Run: headless pygame with SDL's dummy video driver; simulated clock (each Clock.tick advances the game by its frame time, no real sleeping); random seed 0; keys injected as events and as key.get_pressed() state; no mouse input.
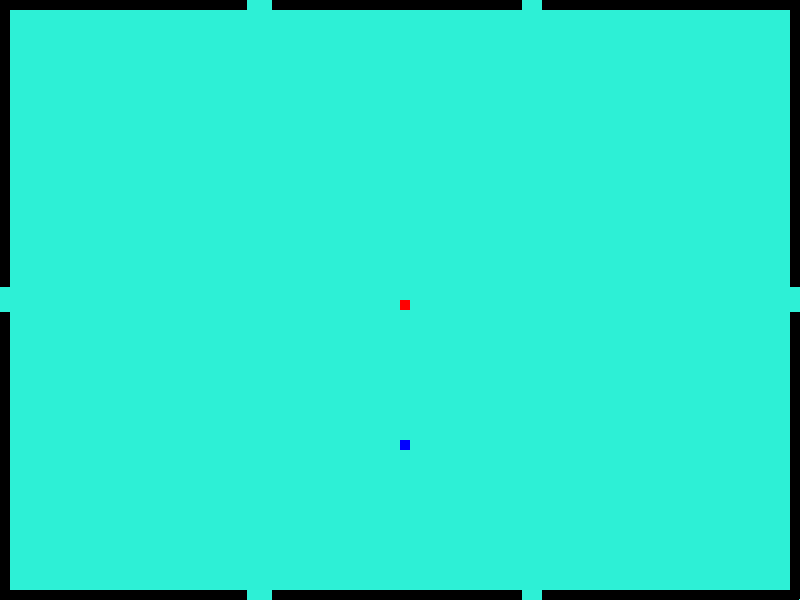
Frame 1 of 4 · flips 1–60 · no input
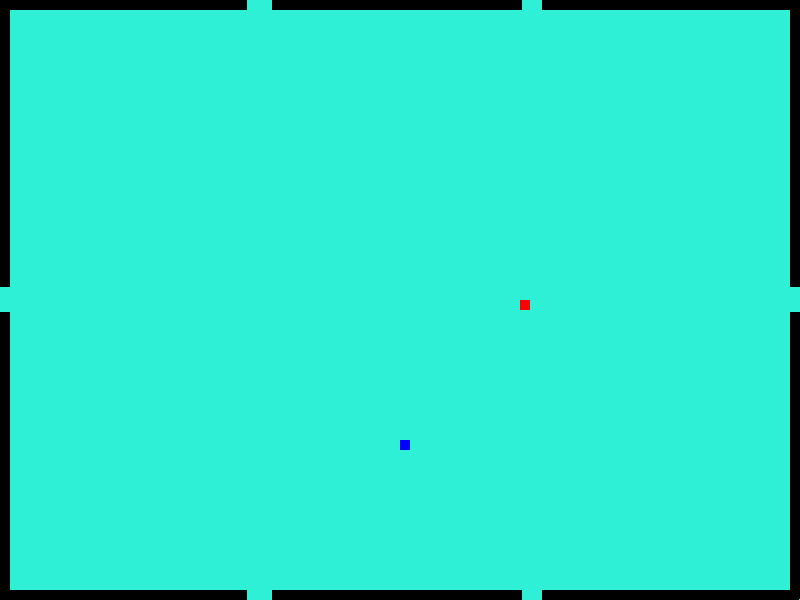
Frame 2 of 4 · flips 61–180 · tapped SPACE, RETURN · held RIGHT (→), D
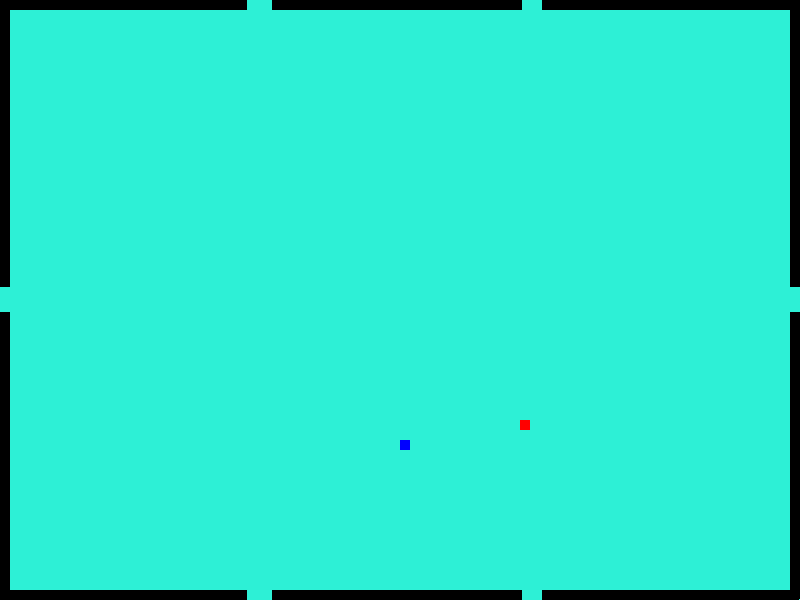
Frame 3 of 4 · flips 181–300 · held DOWN (↓), S
Frame 4 of 4 · flips 301–420 · held LEFT (←), A, UP (↑), W · screen same as frame 2, image omitted

The pygame program that drew these frames:

import pygame
import time
import random 
x = pygame.init()

white = (255,255,255)
red = (255,0,0)
green = (0,255,0)
bg = (45,240,214)
black = (0,0,0)
blue = (0,0,255)
color1=(154,216,247)
color2=(218,176,11)

display_width = 800
display_height = 600

gameDisplay = pygame.display.set_mode((display_width,display_height))
pygame.display.set_caption('GK GAME')





clock =pygame.time.Clock()
FPS = 80
block_size = 10
font = pygame.font.SysFont("Comic Sans MS", 25)
def snake(block_size, snakelist):
    for XnY in snakelist:
        
        gameDisplay.fill(red, rect=[XnY[0],XnY[1],10,10])
    
def message_to_screen(msg,color):
    screen_text = font.render(msg, True, color)
    gameDisplay.blit(screen_text, [200,display_height/2])
    
def gameLoop():
    gameExit=False
    gameOver=False
    lead_x = display_width/2
    lead_y = display_height/2
    lead_x_change = 0
    lead_y_change = 0
    snakelist=[]
    snakelength = 1
    randAppleX = round(random.randrange(10, display_width-10)/10.0)*10.0
    randAppleY = round(random.randrange(10, display_height-10)/10.0)*10.0
    
    while not gameExit:

        while gameOver == True:
            gameDisplay.fill(color1)
            message_to_screen("You LOSE!! Wanna try again? Press  y/n",color2)
            pygame.display.update()
            for event in pygame.event.get():
               if event.type == pygame.KEYDOWN:
                    if event.key == pygame.K_y:
                        gameLoop()
                    if event.key == pygame.K_n:
                        gameExit=True
                        gameOver=False
                    
        
        for event in pygame.event.get():
            if event.type == pygame.QUIT:
                gameExit=True
            if event.type == pygame.KEYDOWN:
                if event.key == pygame.K_LEFT:
                    lead_x_change = -2
                    lead_y_change = 0
                elif event.key == pygame.K_RIGHT:
                    lead_x_change = 2
                    lead_y_change = 0
                elif event.key == pygame.K_UP:
                    lead_y_change = -2
                    lead_x_change = 0
                elif event.key == pygame.K_DOWN:
                    lead_y_change = 2
                    lead_x_change = 0
            
           
                    
        lead_x += lead_x_change
        lead_y += lead_y_change
        gameDisplay.fill(bg)
        pygame.draw.rect(gameDisplay, blue, (randAppleX,randAppleY,10,10))
        
        snakehead=[]
        snakehead.append(lead_x)
        snakehead.append(lead_y)
        
        snakelist.append(snakehead)
        if len(snakelist) > snakelength:
            del snakelist[0]
        for eachSegment in snakelist[:-1]:
            if eachSegment == snakehead:
                gameOver = True
        snake(block_size, snakelist)
        gameDisplay.fill(black, rect=[0,0,10,287.5])
        gameDisplay.fill(black, rect=[0,312.5,10,287.5])
        gameDisplay.fill(black, rect=[790,0,10,287.5])
        gameDisplay.fill(black, rect=[790,312.5,10,287.5])
        
        gameDisplay.fill(black, rect=[0,0,247.5,10])
        gameDisplay.fill(black, rect=[272.5,0,250,10])
        gameDisplay.fill(black, rect=[542.5,0,257.5,10])
        gameDisplay.fill(black, rect=[0,590,247.5,10])
        gameDisplay.fill(black, rect=[272.5,590,250,10])
        gameDisplay.fill(black, rect=[542.5,590,257.5,10])
        if lead_x > 800 and lead_y > 287.5 and lead_y < 312.5:
            lead_x = 0
        if lead_x < 0 and lead_y > 287.5 and lead_y < 312.5:
            lead_x = 800
        if lead_x > 247.5 and lead_x < 272.5 and lead_y < 0:
            lead_y = 600
        if lead_x > 247.5 and lead_x < 272.5 and lead_y > 600:
            lead_y = 0
        if lead_x > 522.5 and lead_x < 542.5 and lead_y < 0:
            lead_y = 600
        if lead_x > 522.5 and lead_x < 542.5 and lead_y > 600:
            lead_y = 0

        if lead_x < 10 and lead_y < 287.5 :
            gameOver = True
        elif lead_x < 10 and lead_y > 312.5:
            gameOver = True
        elif lead_x > 790 and lead_y < 287.5:
            gameOver = True
        elif lead_x > 790 and lead_y > 312.5:
            gameOver = True
        elif lead_x < 247.5 and lead_y < 10:
            gameOver = True
        elif lead_x > 272.5 and lead_x < 522.5 and lead_y < 10:
            gameOver = True
        elif lead_x > 542.5 and lead_x < 800 and lead_y < 10:
            gameOver = True
        elif lead_x < 247.5 and lead_y > 590:
            gameOver = True
        elif lead_x > 272.5 and lead_x < 522.5 and lead_y > 590:
            gameOver = True
        elif lead_x > 542.5 and lead_x < 800 and lead_y > 590:
            gameOver = True
            
        
        
        pygame.display.update()
        if lead_x == randAppleX and lead_y == randAppleY:
            randAppleX = round(random.randrange(10, display_width-10)/10.0)*10.0
            randAppleY = round(random.randrange(10, display_height-10)/10.0)*10.0
            snakelength += 15
        if lead_x+5 < randAppleX+10 and lead_x+5 > randAppleX and  lead_y+5 < randAppleY+10 and lead_y+5 > randAppleY:
            randAppleX = round(random.randrange(10, display_width-10)/10.0)*10.0
            randAppleY = round(random.randrange(10, display_height-10)/10.0)*10.0
            snakelength += 15
        
        clock.tick(FPS)
        pygame.display.update()
   



    pygame.quit()
    quit()
gameLoop()
